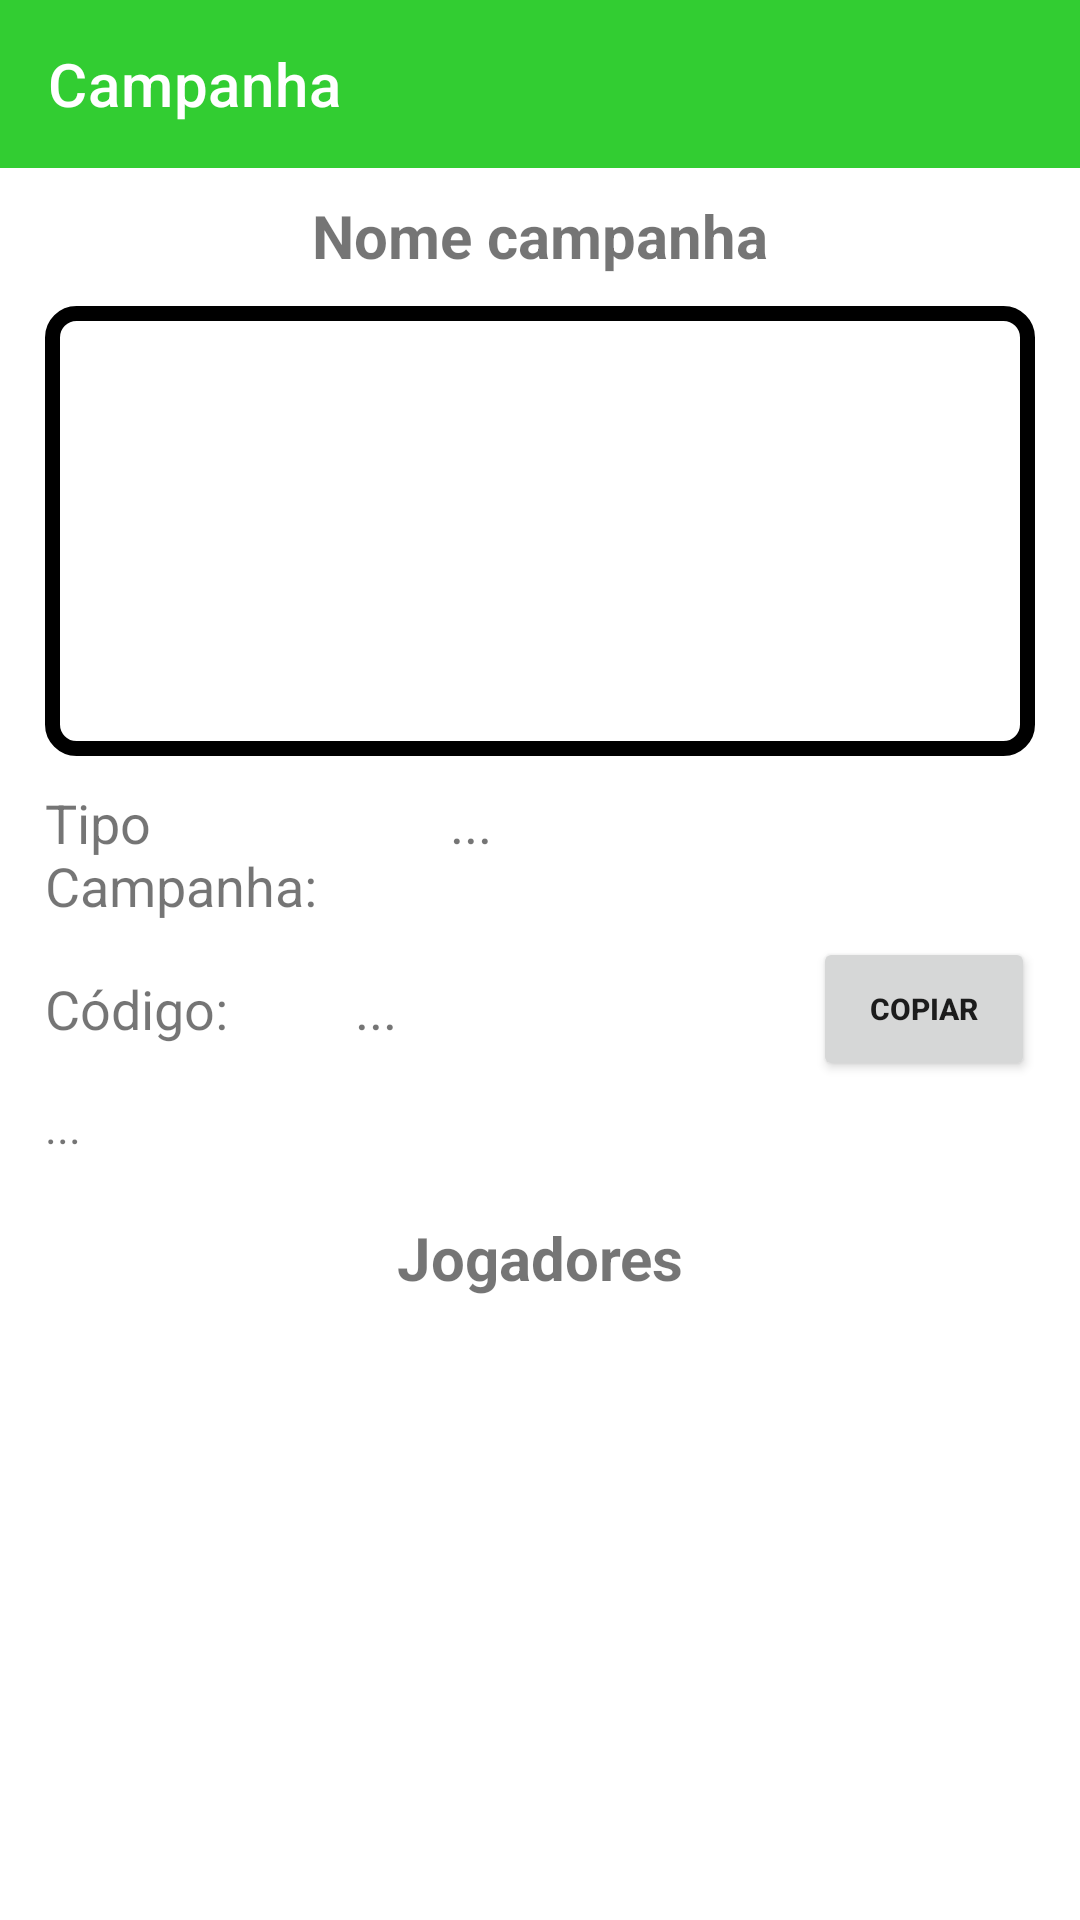

Produce the Android XML layout that renders to this screen, including the resource entries it uses.
<!-- AndroidManifest.xml: application theme Theme.AndroidAppTemplate -->
<!-- res/layout/fragment_campaing_view.xml -->
<?xml version="1.0" encoding="utf-8"?>
<androidx.constraintlayout.widget.ConstraintLayout
    xmlns:android="http://schemas.android.com/apk/res/android"
    xmlns:app="http://schemas.android.com/apk/res-auto"
    android:layout_width="match_parent"
    android:layout_height="match_parent"
    android:paddingBottom="20dp">

    <com.google.android.material.appbar.AppBarLayout
        android:layout_width="match_parent"
        android:layout_height="wrap_content"
        android:theme="@style/ThemeOverlay.MaterialComponents.Dark.ActionBar">

        <androidx.appcompat.widget.Toolbar
            android:id="@+id/campaignToolbar"
            android:layout_width="match_parent"
            android:layout_height="?attr/actionBarSize"
            android:background="?attr/colorPrimary"
            app:title="Campanha"
            app:titleTextColor="@android:color/white"/>

    </com.google.android.material.appbar.AppBarLayout>

    <LinearLayout
        android:layout_width="match_parent"
        android:layout_height="wrap_content"
        android:orientation="vertical"
        android:paddingStart="15dp"
        android:paddingEnd="15dp">

    <TextView
        android:id="@+id/campaignNameLabel"
        android:layout_width="match_parent"
        android:layout_height="wrap_content"
        android:textAlignment="center"
        android:textSize="20sp"
        android:layout_marginTop="65dp"
        android:text="Nome campanha"
        android:textStyle="bold"
        app:layout_constraintEnd_toEndOf="parent"
        app:layout_constraintStart_toStartOf="parent"
        app:layout_constraintTop_toTopOf="parent"
        />

    <ImageView
        android:id="@+id/image_campaign"
        android:layout_width="match_parent"
        android:layout_height="150dp"
        android:layout_marginTop="10dp"
        android:contentDescription="Campaign Photo"
        android:scaleType="centerCrop"
        android:src="@drawable/border_background"
        app:layout_constraintEnd_toEndOf="parent"
        app:layout_constraintStart_toStartOf="parent"
        app:layout_constraintTop_toBottomOf="@id/campaignNameLabel"/>

    <LinearLayout
        android:id="@+id/campaignLabels1"
        android:layout_width="match_parent"
        android:layout_height="wrap_content"
        android:layout_marginTop="10dp"
        app:layout_constraintEnd_toEndOf="parent"
        app:layout_constraintStart_toStartOf="parent"
        android:paddingBottom="5dp"
        app:layout_constraintTop_toBottomOf="@id/image_campaign">

        <TextView
            android:layout_width="0dp"
            android:layout_height="wrap_content"
            android:layout_weight="1"
            android:text="Tipo Campanha: "
            android:textSize="18sp"/>

        <TextView
            android:id="@+id/campaignTypeLabel"
            android:layout_width="0dp"
            android:layout_height="wrap_content"
            android:layout_weight="1.5"
            android:layout_marginStart="5dp"
            android:text="..."
            android:textSize="18sp"/>


    </LinearLayout>

    <LinearLayout
        android:id="@+id/campaignLabels2"
        android:layout_width="match_parent"
        android:layout_height="wrap_content"
        app:layout_constraintEnd_toEndOf="parent"
        app:layout_constraintStart_toStartOf="parent"
        android:paddingBottom="5dp"
        android:gravity="center"
        app:layout_constraintTop_toBottomOf="@id/campaingLabels1">

        <TextView
            android:layout_width="0dp"
            android:layout_height="wrap_content"
            android:layout_weight="1"
            android:text="Código: "
            android:textSize="18sp"/>

        <TextView
            android:id="@+id/campaignCodeLabel"
            android:layout_width="0dp"
            android:layout_height="wrap_content"
            android:layout_weight="1.5"
            android:layout_marginStart="5dp"
            android:layout_marginEnd="5dp"
            android:text="..."
            android:textSize="18sp"/>

        <Button
            android:id="@+id/campaignCodeCopyBtn"
            android:layout_width="0dp"
            android:layout_height="wrap_content"
            android:layout_weight="0.75"
            android:text="copiar"
            android:textStyle="bold"
            android:textSize="10sp"
            />

    </LinearLayout>

    <TextView
        android:id="@+id/campaignDescLabel"
        android:layout_width="match_parent"
        android:layout_height="wrap_content"
        android:textSize="15sp"
        app:layout_constraintEnd_toEndOf="parent"
        app:layout_constraintStart_toStartOf="parent"
        app:layout_constraintTop_toBottomOf="@id/campaingLabels2"
        android:text="..."/>

    <TextView
        android:id="@+id/playersSectionLabel"
        android:layout_width="match_parent"
        android:layout_height="wrap_content"
        android:layout_marginTop="20dp"
        android:textAlignment="center"
        android:textSize="20sp"
        android:textStyle="bold"
        app:layout_constraintEnd_toEndOf="parent"
        app:layout_constraintStart_toStartOf="parent"
        app:layout_constraintTop_toBottomOf="@id/campaingDescLabel"
        android:text="Jogadores"/>

    <ScrollView
        android:id="@+id/scrollViewCampaign"
        android:layout_width="match_parent"
        android:layout_height="wrap_content"
        app:layout_constraintTop_toBottomOf="@id/playersSectionLabel"
        app:layout_constraintStart_toStartOf="parent"
        app:layout_constraintEnd_toEndOf="parent">


        <LinearLayout
            android:id="@+id/playersContainer"
            android:layout_width="match_parent"
            android:layout_height="wrap_content"
            android:orientation="vertical"/>

    </ScrollView>

    </LinearLayout>


</androidx.constraintlayout.widget.ConstraintLayout>
<!-- resources referenced by this layout -->
<resources>
  <!-- drawable border_background (drawable) -->
  <?xml version="1.0" encoding="utf-8"?>
  <shape xmlns:android="http://schemas.android.com/apk/res/android">
      <stroke android:width="5dp" android:color="@color/orange" /> 
      <corners android:radius="8dp" /> 
      <solid android:color="#FFFFFF" /> 
  </shape>
  <style name="Theme.AndroidAppTemplate" parent="Theme.MaterialComponents.DayNight.DarkActionBar">
          
          <item name="colorPrimary">@color/lime</item>
          <item name="colorPrimaryVariant">@color/purple_700</item>
          <item name="colorOnPrimary">@color/white</item>
          
          <item name="colorSecondary">@color/teal_200</item>
          <item name="colorSecondaryVariant">@color/teal_700</item>
          <item name="colorOnSecondary">@color/black</item>
          
          <item name="android:statusBarColor">?attr/colorPrimaryVariant</item>
          
      </style>
  <color name="lime">#32CD32</color>
  <color name="purple_700">#FF3700B3</color>
  <color name="white">#FFFFFFFF</color>
  <color name="teal_200">#FF03DAC5</color>
  <color name="teal_700">#FF018786</color>
  <color name="black">#FF000000</color>
</resources>
